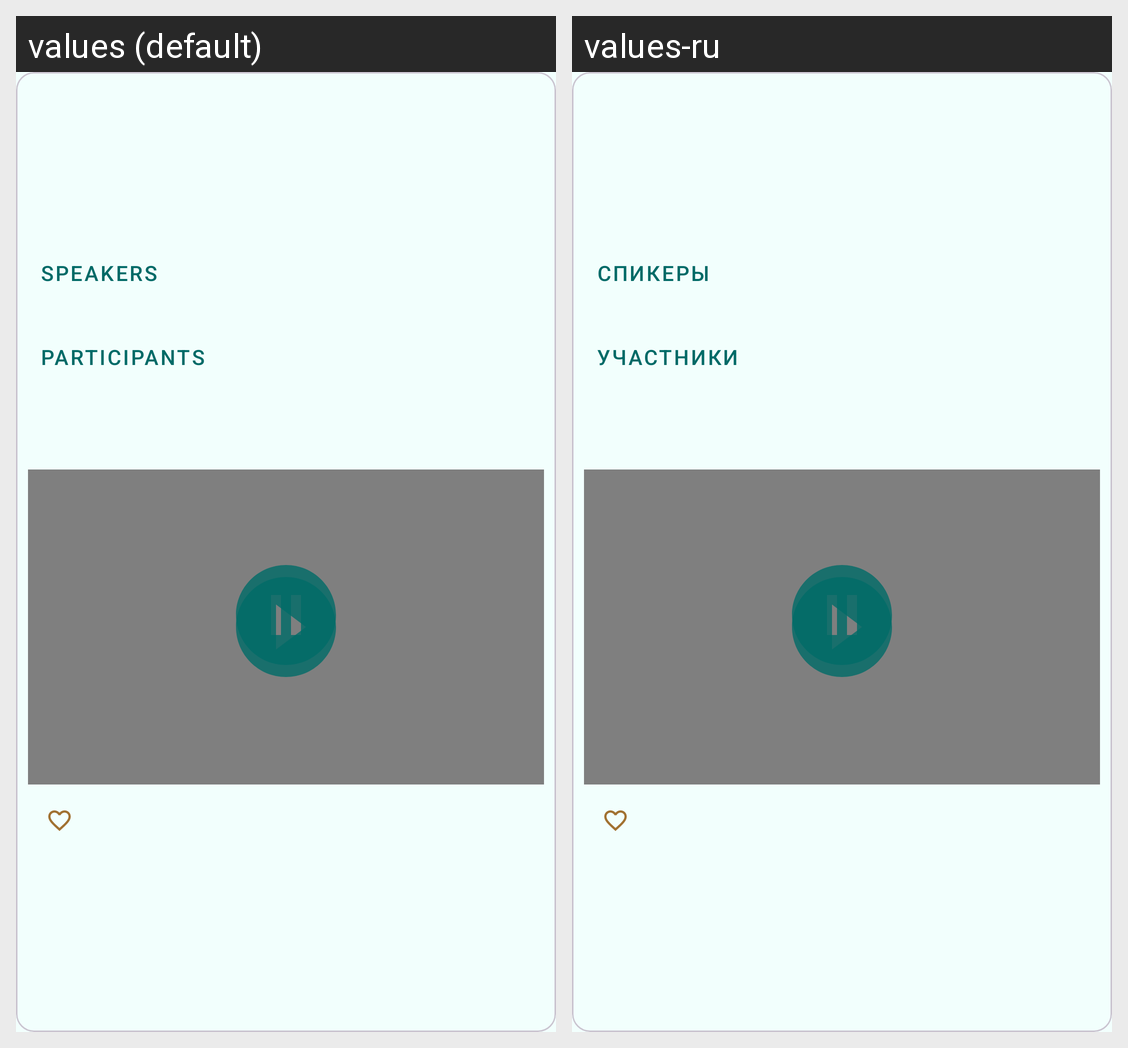

This grid shows one Android layout under two languages. Give, for every string resource on the screen, its name, the default text and each shown locale's text.
Android screen res/layout/card_event.xml rendered under 2 locales, left to right: values (default), values-ru. Device: Nexus 5 (rendered at 1080×1920; each locale shown at half size, 540×960, under a caption strip naming it); theme Theme.Workmeet.
Strings drawn on this screen, with the default value and each locale's value (text and hints the layout hard-codes, and strings that could not be matched under every locale, appear in the picture but are not listed):

speakers
  values: Speakers
  values-ru: Спикеры

participants
  values: Participants
  values-ru: Участники
